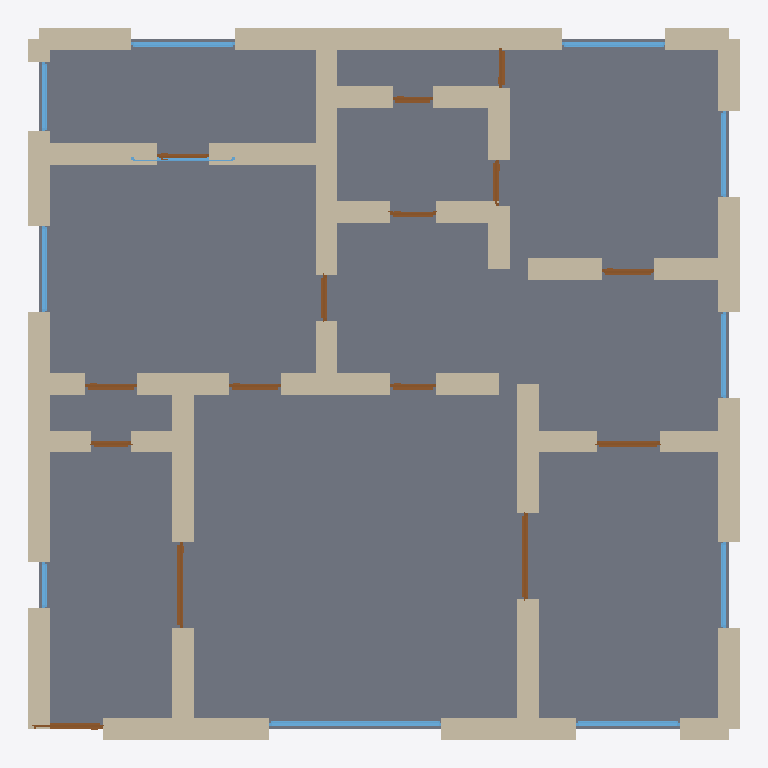
Plan cut of the same IFC building model at storey 'Ground Floor' (level 0.00 m, cut at 1.40 m), seen from above with north up, elements coloured by IFC class: 47 walls (beige), 15 doors (brown), 11 windows (light blue), 1 slab (grey). Cut surfaces are drawn darker.
Extent 12.4 m × 12.4 m × 3.4 m (x, y, z). Storeys (1): Ground Floor at 0.00 m. Elements (75): 48 IfcWall, 15 IfcDoor, 11 IfcWindow, 1 IfcSlab.

HEADER;
FILE_DESCRIPTION(('ViewDefinition[DesignTransferView]'),'2;1');
FILE_NAME('/dev/null','2026-05-05T15:10:46+05:30',(''),(''),'IfcOpenShell 0.8.5','IfcOpenShell 0.8.5','Nobody');
FILE_SCHEMA(('IFC4'));
ENDSEC;
DATA;
#1=IFCPROJECT('1qjK4HXaj3POe4J8XSZSCu',$,'A Paris 16e/17e Haussmannien 5-pièces familial apartment — t',$,$,$,$,(#10),#5);
#12=IFCSITE('3uAKsTpHn0Qe2cyXqIDCxe',$,'Site',$,$,$,$,$,$,$,$,$,$,$);
#13=IFCBUILDING('1F$zBOsBnFgwb0yVLu$xS8',$,'Building',$,$,$,$,$,$,$,$,$);
#16=IFCBUILDINGSTOREY('0EqQ7w_1nBcPhgV2NtWVWO',$,'Ground Floor',$,$,#22,$,$,$,$);
#3247=IFCSLAB('1PCgSlJf18dQZ_SqNpD5bn',$,'Floor',$,$,#3264,#3259,$,.FLOOR.);
#200=IFCWALL('23i5kgEBv9R87JmSi58Y3e',$,'Exterior Wall',$,$,#221,#216,$,$);
#288=IFCWALL('2aY6Iyo2r6$PRc93Es8rid',$,'Exterior Wall',$,$,#309,#304,$,$);
#23=IFCWALL('2aO$S_iYPEmgNvdTVEtsAB',$,'Exterior Wall',$,$,#45,#39,$,$);
#112=IFCWALL('16qQvtDxXAn9Ngv4LmfSZZ',$,'Exterior Wall',$,$,#133,#128,$,$);
#46=IFCWALL('10kvHZ7_j1Ne3DM2M54kgR',$,'Exterior Wall',$,$,#67,#62,$,$);
#310=IFCWALL('1PrprW0mn7RuiTuSZJGNnZ',$,'Exterior Wall',$,$,#331,#326,$,$);
#420=IFCWALL('0Mlp9dM05Ds9OeN9n6w7da',$,'Interior Wall',$,$,#441,#436,$,$);
#134=IFCWALL('06d75CxQf2peSIZLkOpw8E',$,'Exterior Wall',$,$,#155,#150,$,$);
#794=IFCWALL('2USMb_2SbFExx5oJh9dX7W',$,'Interior Wall',$,$,#815,#810,$,$);
#816=IFCWALL('3spbSncdPA9evq7P2DIq2P',$,'Interior Wall',$,$,#837,#832,$,$);
#90=IFCWALL('0BnVYBaib4Zer2RZV3Hlbq',$,'Exterior Wall',$,$,#111,#106,$,$);
#354=IFCWALL('0ukhtIibj1fxBFTZ0$KbY1',$,'Interior Wall',$,$,#375,#370,$,$);
#266=IFCWALL('18VYO9dajDuPkJtsKSZ1zL',$,'Exterior Wall',$,$,#287,#282,$,$);
#222=IFCWALL('0X6FTPPBn0JhU882ykxz2p',$,'Exterior Wall',$,$,#243,#238,$,$);
#332=IFCWALL('0c2YlwR0b4UvXcdzkagdRc',$,'Interior Wall',$,$,#353,#348,$,$);
#662=IFCWALL('3M9HDTkWL7I8icCEQVgpSx',$,'Interior Wall',$,$,#683,#678,$,$);
#442=IFCWALL('3giP0q3B19afB94rsaLMck',$,'Interior Wall',$,$,#463,#458,$,$);
#156=IFCWALL('0q2b8VgQHFqhWJSRhSoXrd',$,'Exterior Wall',$,$,#177,#172,$,$);
#948=IFCWALL('2TCoNxQrb5LPlo22od67OU',$,'Interior Wall',$,$,#969,#964,$,$);
#178=IFCWALL('177$iyVljF$9e4AXv2wZ3R',$,'Exterior Wall',$,$,#199,#194,$,$);
#640=IFCWALL('2FHLw6OoL0yfGTABuv1Kpm',$,'Interior Wall',$,$,#661,#656,$,$);
#552=IFCWALL('3kJOWRLtfCsguLPgeeW61u',$,'Interior Wall',$,$,#573,#568,$,$);
#530=IFCWALL('38FQ2Hru90EACbkfQSWwHN',$,'Interior Wall',$,$,#551,#546,$,$);
#860=IFCWALL('2Fir5gOAX3KAaR$_sWAnZA',$,'Interior Wall',$,$,#881,#876,$,$);
#970=IFCWALL('029mlRqYTEPBM_ym_sXev8',$,'Interior Wall',$,$,#991,#986,$,$);
#750=IFCWALL('14LfVixmbCfgC3XYxHshgI',$,'Interior Wall',$,$,#771,#766,$,$);
#926=IFCWALL('2IMqUyp$rEiuQWViV0wzfV',$,'Interior Wall',$,$,#947,#942,$,$);
#464=IFCWALL('3wSzwimLz6BfQUF_L_D0KA',$,'Interior Wall',$,$,#485,#480,$,$);
#772=IFCWALL('0fofXsqmjBrQtUoSqdx5ts',$,'Interior Wall',$,$,#793,#788,$,$);
#596=IFCWALL('3DkhFDhHXDqfGKIjkokxNX',$,'Interior Wall',$,$,#617,#612,$,$);
#618=IFCWALL('2cP4PUVCz9b9RNpa2EB4TU',$,'Interior Wall',$,$,#639,#634,$,$);
#882=IFCWALL('3sbNDU5mPEyO_wxkhbp26z',$,'Interior Wall',$,$,#903,#898,$,$);
#838=IFCWALL('02HVQUtEP9Cw8dDLqut9ef',$,'Interior Wall',$,$,#859,#854,$,$);
#728=IFCWALL('0l4nyLXBfDX9bN8Jduykdo',$,'Interior Wall',$,$,#749,#744,$,$);
#992=IFCWALL('3bHU49qwX50BJVFzNMXXCH',$,'Interior Wall',$,$,#1013,#1008,$,$);
#574=IFCWALL('3y1tK20EH4O84cmZ8mRMlR',$,'Interior Wall',$,$,#595,#590,$,$);
#508=IFCWALL('3KXC4$qWPDbhUy7QfNvOD8',$,'Interior Wall',$,$,#529,#524,$,$);
#486=IFCWALL('23cApc4gv0bPQLpj8$Fibq',$,'Interior Wall',$,$,#507,#502,$,$);
#376=IFCWALL('3Oyrpzg5j4xxE7n$o7yJ1E',$,'Interior Wall',$,$,#397,#392,$,$);
#68=IFCWALL('1GZ1vvugr59gtQS9EplkSj',$,'Exterior Wall',$,$,#89,#84,$,$);
#684=IFCWALL('3o_TskhLf9SxsC0U4cBPJg',$,'Interior Wall',$,$,#705,#700,$,$);
#1058=IFCWALL('1Lw1oqVnz8ewGyPtpwTJpu',$,'Interior Wall',$,$,#1079,#1074,$,$);
#398=IFCWALL('0NntgUQRH8nhek8epBm7x6',$,'Interior Wall',$,$,#419,#414,$,$);
#2355=IFCWINDOW('1FwsMgw3L0ERkObZ7v2W5r',$,'Window',$,$,#2409,#2404,$,1.2,3.0,$,$,$);
#706=IFCWALL('29_LH7EWbDLBj0KE$jYgPs',$,'Interior Wall',$,$,#727,#722,$,$);
#2410=IFCWINDOW('3yZ0LKEY97VecAF2fbPklI',$,'Window',$,$,#2464,#2459,$,1.2,1.8,$,$,$);
#2795=IFCWINDOW('09M37MeArCqf2ObRAc6gO2',$,'Window',$,$,#2849,#2844,$,1.2,1.8,$,$,$);
#1420=IFCDOOR('05HaLu1$v6PhSFO2sNduFo',$,'Door',$,$,#1504,#1499,$,2.1,1.5,$,$,$);
#2685=IFCWINDOW('1nZjCWqrnABxHRwRJAuL9c',$,'Window',$,$,#2739,#2734,$,1.2,1.8,$,$,$);
#1165=IFCDOOR('0IcLABYMfEOeAVOl8q8UmJ',$,'Door',$,$,#1249,#1244,$,2.1,1.5,$,$,$);
#2465=IFCWINDOW('1LpTTBdwfEYxhNU88_4m18',$,'Window',$,$,#2519,#2514,$,1.2,1.5,$,$,$);
#2630=IFCWINDOW('1DL5oDbPX6rwo6FWlJ4em_',$,'Window',$,$,#2684,#2679,$,1.2,1.5,$,$,$);
#2520=IFCWINDOW('2qOO3Xp4vE$hYMTthh9369',$,'Window',$,$,#2574,#2569,$,1.2,1.5,$,$,$);
#2740=IFCWINDOW('1ZcOdK2LD2KgBdhpuwg$NZ',$,'Window',$,$,#2794,#2789,$,1.2,1.5,$,$,$);
#244=IFCWALL('2E_m5jaT13hA7nPPX7UCia',$,'Exterior Wall',$,$,#265,#260,$,$);
#1505=IFCDOOR('0dF0rBKx57VvRd$BSpZHaF',$,'Door',$,$,#1589,#1584,$,2.1,1.1,$,$,$);
#1080=IFCDOOR('1N6ZzrVVfAMxl$LLayb1tH',$,'Door',$,$,#1164,#1159,$,2.1,1.2,$,$,$);
#2850=IFCWINDOW('0EcUc7t3H1l8Xhs45LoVN2',$,'Window',$,$,#2904,#2899,$,1.2,1.2,$,$,$);
#1930=IFCDOOR('1vltTnuLbCbRJr4tiafLuD',$,'Door',$,$,#2014,#2009,$,2.1,0.9,$,$,$);
#1335=IFCDOOR('0tQlGu49X1gwpsnOETvzHP',$,'Door',$,$,#1419,#1414,$,2.1,0.9,$,$,$);
#1590=IFCDOOR('0bdfq5btzCPxEL4$ZvB_XQ',$,'Door',$,$,#1674,#1669,$,2.1,0.9,$,$,$);
#1760=IFCDOOR('0DIpgKlpPDDwmrVicpp3G3',$,'Door',$,$,#1844,#1839,$,2.1,0.8,$,$,$);
#1675=IFCDOOR('3CkJzeB3b1NRxQpu2OpjmX',$,'Door',$,$,#1759,#1754,$,2.1,0.8,$,$,$);
#2015=IFCDOOR('3vHAoKdCz4O9yShsya8$CY',$,'Door',$,$,#2099,#2094,$,2.1,0.8,$,$,$);
#1845=IFCDOOR('3gXbz7aAzDpBmQDh7qjN$m',$,'Door',$,$,#1929,#1924,$,2.1,0.8,$,$,$);
#2185=IFCDOOR('0huJPVPK16zO54EO0yPe0q',$,'Door',$,$,#2269,#2264,$,2.1,0.7,$,$,$);
#1250=IFCDOOR('330xxp__55swLEUvK5aZfA',$,'Door',$,$,#1334,#1329,$,2.1,0.7,$,$,$);
#2270=IFCDOOR('3ZvIxS9ND2QAEwc4SM0IBA',$,'Door',$,$,#2354,#2349,$,2.1,0.7,$,$,$);
#2905=IFCWINDOW('3xh_Xo9i1Cl9xDWIMSWJJx',$,'Window',$,$,#2959,#2954,$,1.2,0.8,$,$,$);
#2100=IFCDOOR('2$$vYMHoj2ZRSHmGFf$nh8',$,'Door',$,$,#2184,#2179,$,2.1,0.9,$,$,$);
#2575=IFCWINDOW('05mOBkjyLB$9oHnXcYRKPp',$,'Window',$,$,#2629,#2624,$,1.2,1.8,$,$,$);
#1036=IFCWALL('0EKWSPen5AlevPc2KCPckS',$,'Interior Wall',$,$,#1057,#1052,$,$);
#904=IFCWALL('2CLJ88uCn578kRLsDzmOck',$,'Interior Wall',$,$,#925,#920,$,$);
ENDSEC;
